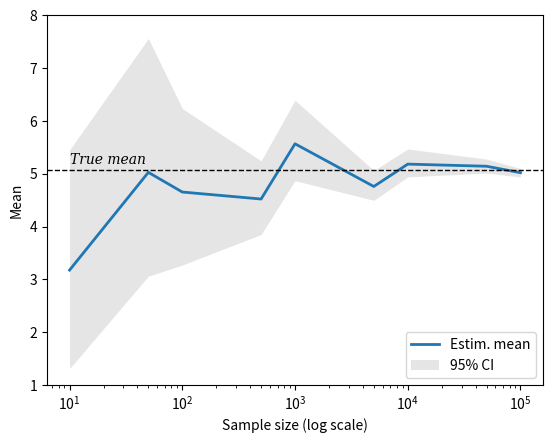
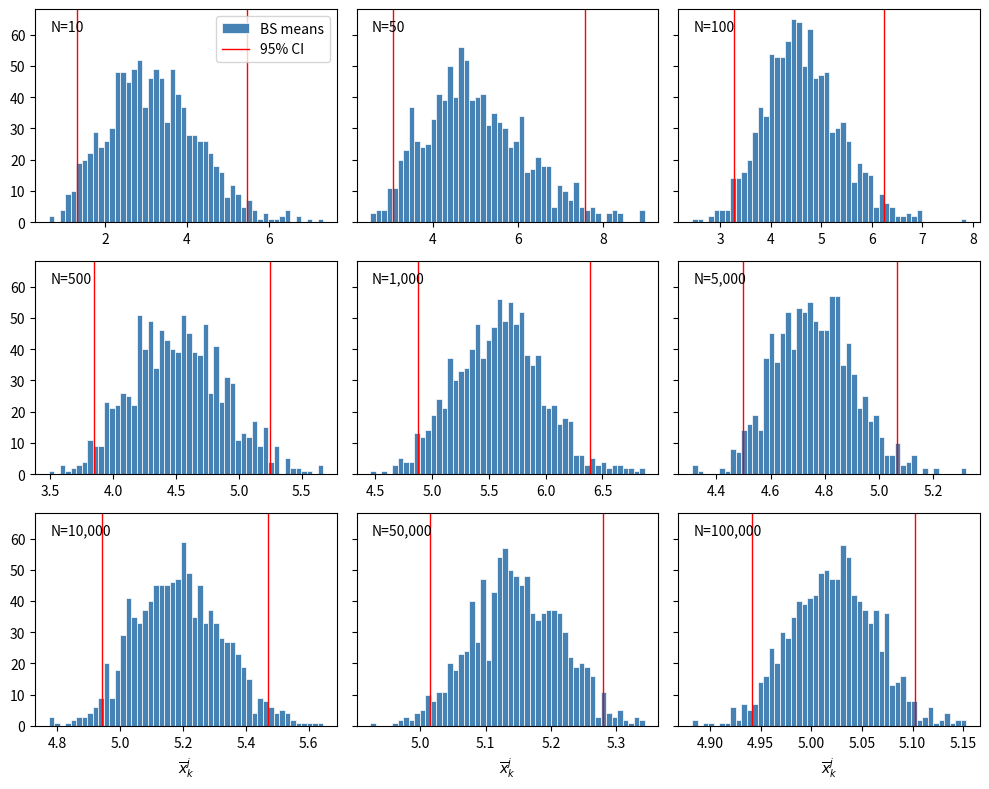

The script that saved these images, in order:
"""
Unit 7, Exercise 6

[redacted]
"""

import numpy as np
from numpy.random import default_rng
import matplotlib.pyplot as plt


def boostrap_mean(x, Nrounds):
    means = np.zeros(Nrounds)
    # Sample size
    N = len(x)

    for j in range(Nrounds):
        # Resample with replacement
        resampled = np.random.choice(x, size=N, replace=True)

        # Compute mean of bootstrapped sample
        m = np.mean(resampled)

        means[j] = m

    return means


sample_sizes = np.array([10, 50, 100, 500, 1000, 5000, 10000, 50000, 100000])
# Number of bootstraps
Nbs = 999

# initialize default RNG
rng = default_rng(123)

# Parameters of underlying normal distribution
mu = 0.5
sigma = 1.5

# Array to store estimated mean for each sample size
mean_hat = np.zeros(len(sample_sizes))
# Array to store CI lower and upper bounds
bounds = np.zeros((len(sample_sizes), 2))

# Collect all bootstrapped means for each sample size
# to create histograms at the end
means_all = []

for k, N in enumerate(sample_sizes):
    data = rng.lognormal(mean=mu, sigma=sigma, size=N)

    # Mean of original sample
    x_k = np.mean(data)
    mean_hat[k] = x_k

    # bootstrap means
    mean_bs = boostrap_mean(data, Nbs)

    # CI lower and upper bounds at (p2.5, p97.5)
    rank = 2.5, 97.5
    bnd = np.percentile(mean_bs, q=rank)
    bounds[k] = bnd

    # Store in list of all bootstrapped means
    # so we can plot histogram later
    means_all.append(mean_bs)

# Plot results
plt.plot(sample_sizes, mean_hat, lw=2.0, label='Estim. mean')

# Add line indicating true mean of log-normal
mean = np.exp(mu + sigma**2.0 / 2.0)
plt.axhline(mean, lw=1.0, color='black', ls='--')
plt.text(sample_sizes[0], mean + 0.05, 'True mean', va='bottom',
         fontstyle='italic', fontfamily='serif')

plt.fill_between(sample_sizes, bounds[:, 0], bounds[:, 1],
                 color='grey', alpha=0.2, zorder=-1, lw=0.0,
                 label='95% CI')
plt.xscale('log')
plt.legend(loc='lower right')
plt.xlabel('Sample size (log scale)')
plt.ylabel('Mean')
# Use identical y-lims across ex. 4-6
plt.ylim((1.0, 8.0))

plt.savefig('unit07_ex6.pdf')

################################################################################
# Plot histograms

fig, axes = plt.subplots(3, 3, sharex=False, sharey=True, figsize=(10, 8))

for k, ax in enumerate(axes.flatten()):

    N_k = sample_sizes[k]
    means_k = means_all[k]
    ax.hist(means_k, bins=50, color='steelblue', lw=0.5,
            edgecolor='white', label='BS means')
    ax.axvline(bounds[k, 0], color='red', lw=1.0, label='95% CI')
    ax.axvline(bounds[k, 1], color='red', lw=1.0)

    # add sample size
    ax.text(0.05, 0.95, f'N={N_k:,d}', transform=ax.transAxes, va='top')

    if k == 0:
        ax.legend(loc='upper right')

    if k > 5:
        ax.set_xlabel(r'$\overline{x}_{k}^j$')

fig.tight_layout()
fig.savefig('unit07_ex6_hist.pdf')
